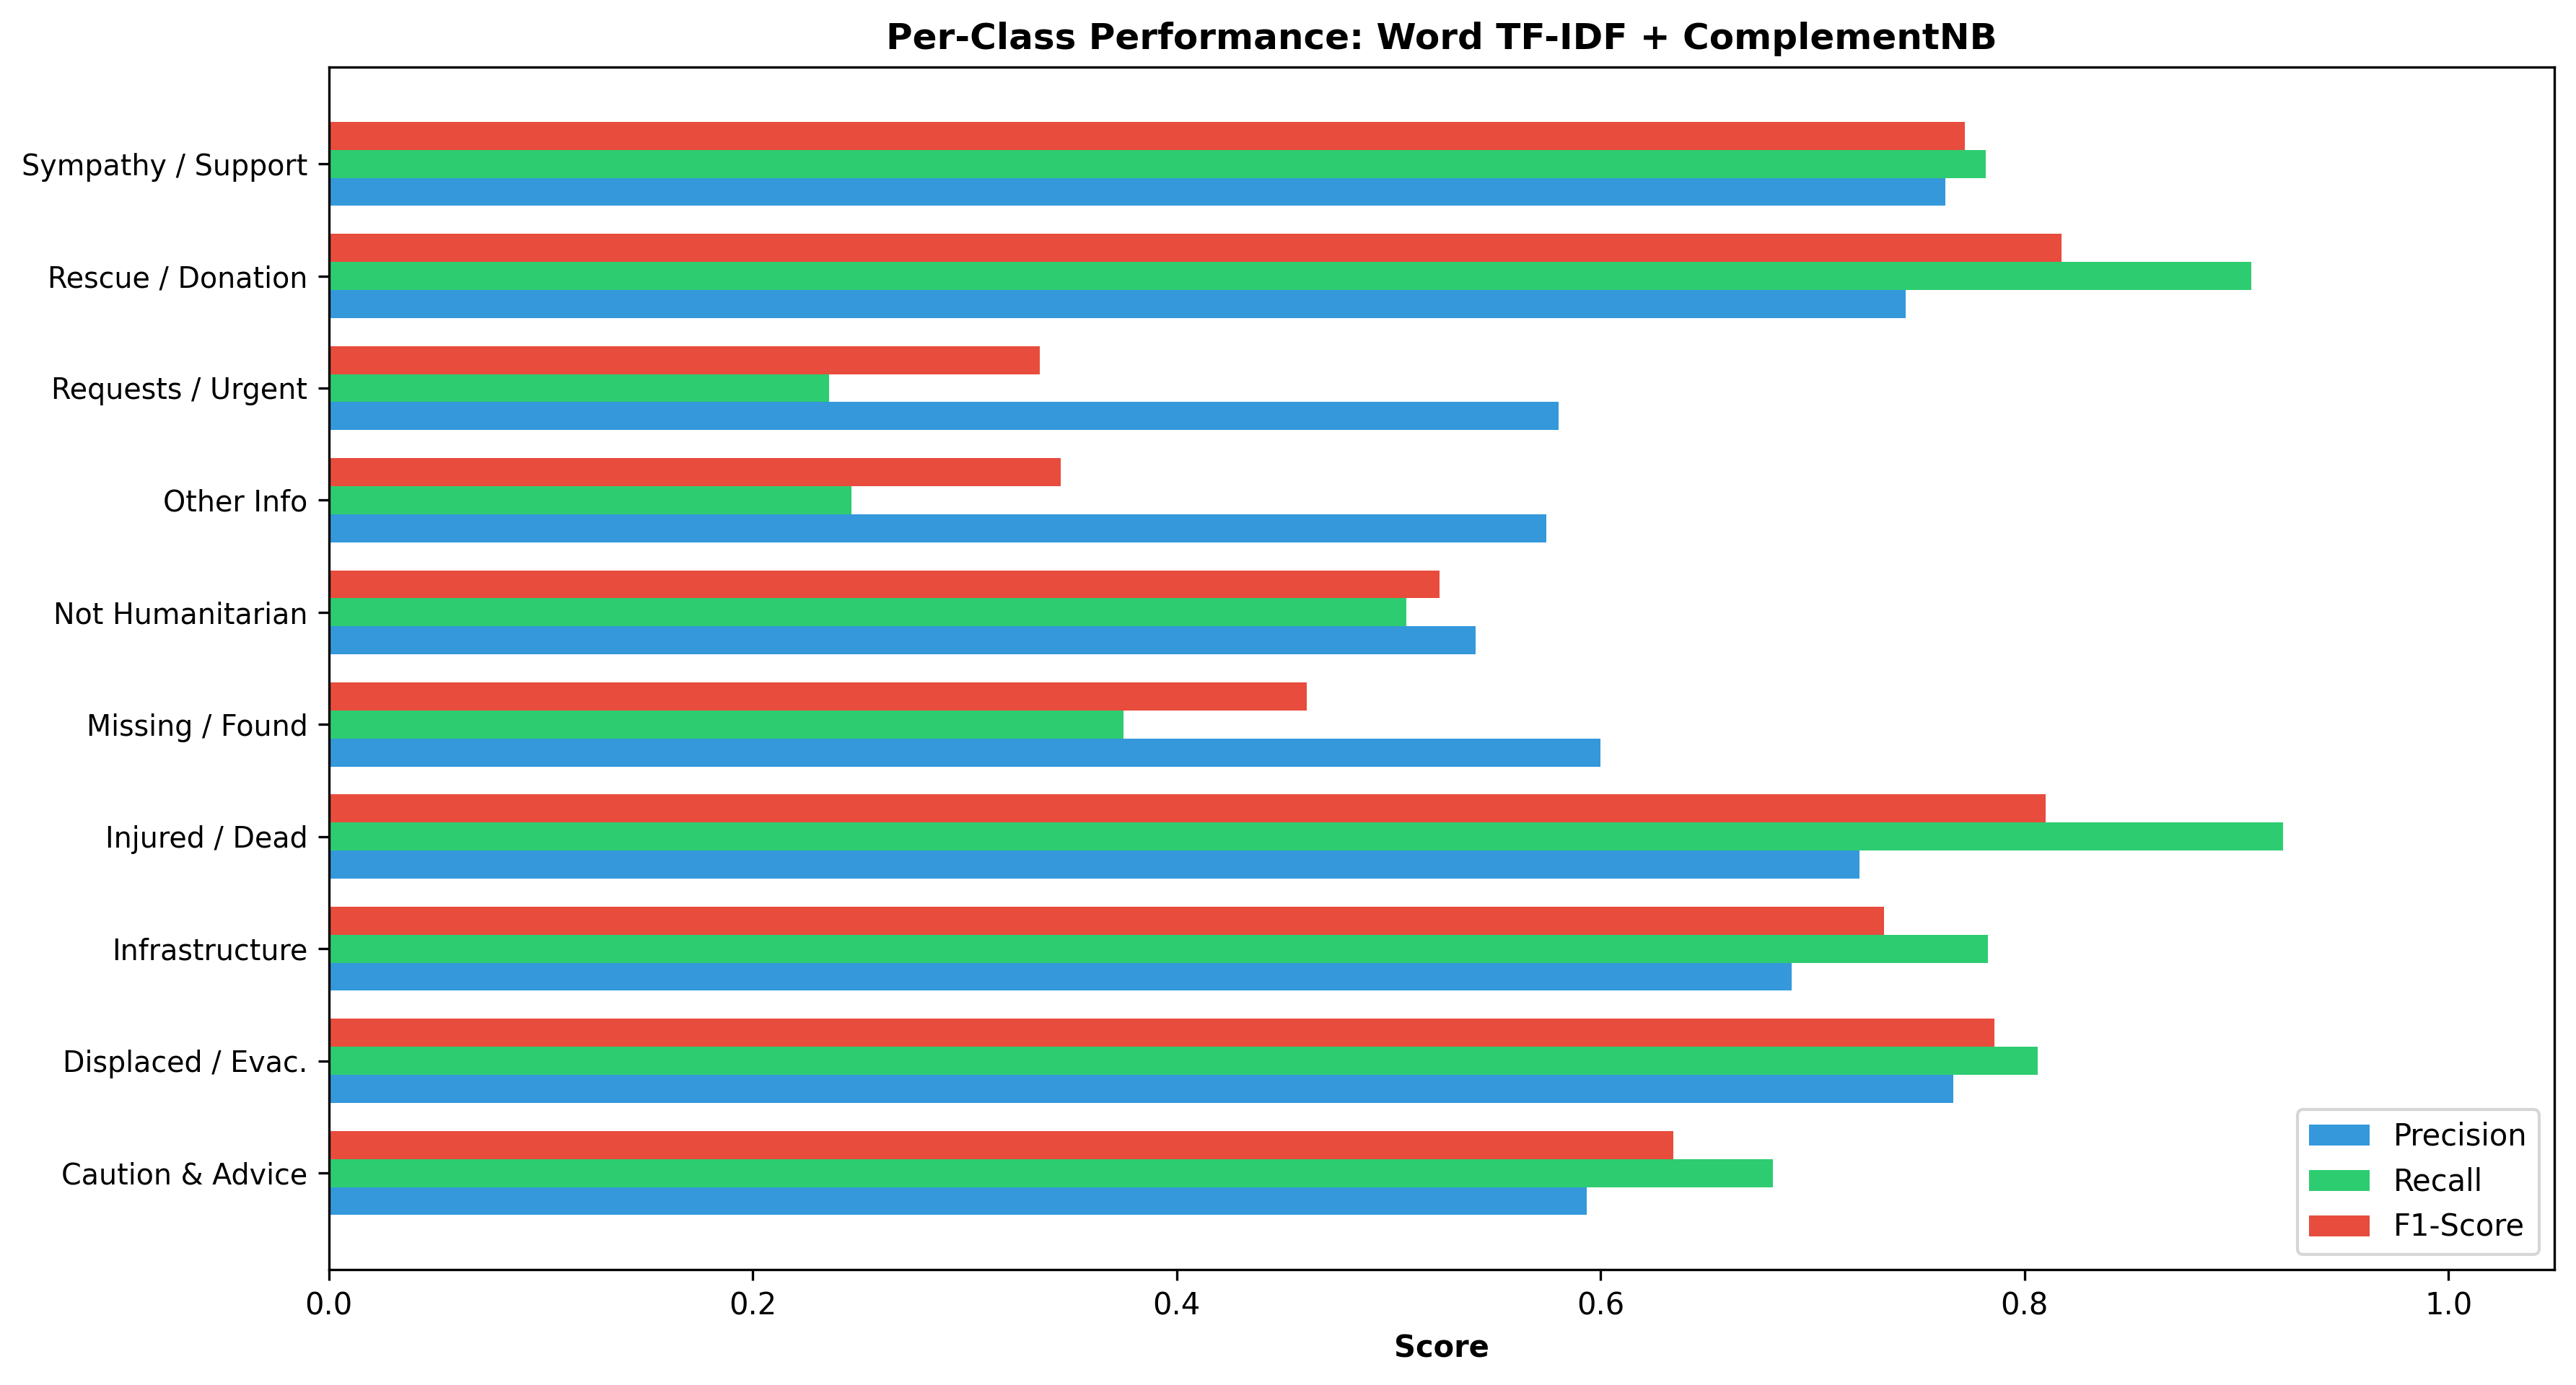

The data file committed next to this chart (first rows):
Class, Precision, Recall, F1-Score, Support
caution_and_advice, 0.5936, 0.6813, 0.6345, 1070
displaced_people_and_evacuations, 0.7665, 0.8063, 0.7859, 790.0
infrastructure_and_utility_damage, 0.6903, 0.7829, 0.7337, 1617
injured_or_dead_people, 0.7223, 0.9219, 0.81, 1447
missing_or_found_people, 0.6, 0.375, 0.4615, 72.0
not_humanitarian, 0.541, 0.5084, 0.5242, 1245
other_relevant_information, 0.5745, 0.2468, 0.3452, 2407
requests_or_urgent_needs, 0.5802, 0.2361, 0.3356, 521.0
rescue_volunteering_or_donation_effort, 0.7441, 0.9071, 0.8176, 4219
sympathy_and_support, 0.7627, 0.7816, 0.772, 1772
